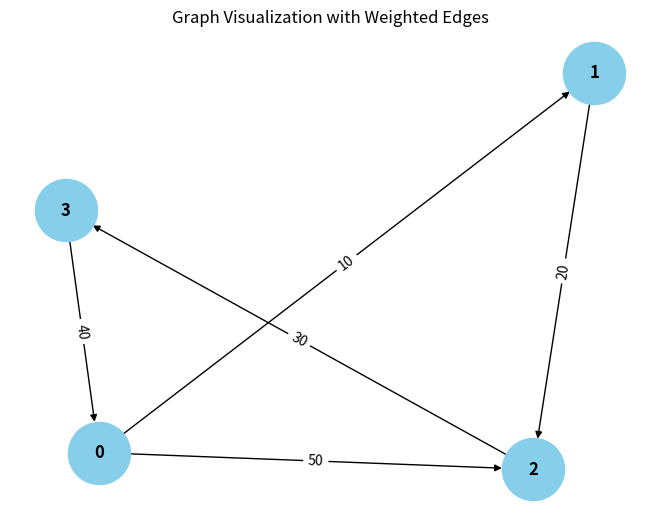

Generate this figure with matplotlib: (Note: this script raises an exception after producing the figure.)
from collections import defaultdict

# ---------------------------
# WeightedGraph Class
# ---------------------------
class WeightedGraph:
    def __init__(self, vertices):
        self.vertices = vertices
        self.adj_list = {i: [] for i in range(vertices)}  # Adjacency list for the graph
        self.edges = []  # List to store the edges (u, v, weight)

    def add_edge(self, u, v, weight):
        """Add a single edge to the graph."""
        if (u, v, weight) not in self.edges:
            self.edges.append((u, v, weight))
            self.adj_list[u].append((v, weight))

    def add_multiple_edges(self, edges):
        """Add multiple edges at once."""
        for u, v, weight in edges:
            self.add_edge(u, v, weight)

    def get_edges(self):
        """Return all edges in the graph."""
        return self.edges

    def print_edges(self):
        """Print the edges of the graph."""
        print("Edges in the graph:")
        for u, v, weight in self.edges:
            print(f"{u} -> {v} (Weight: {weight})")

    def print_adj_list(self):
        """Print the adjacency list of the graph."""
        print("Adjacency List of the graph:")
        for u in self.adj_list:
            print(f"{u} -> {self.adj_list[u]}")

    def is_cyclic_directed(self):
        """Detect if there is a cycle in a directed graph using DFS."""
        visited = [False] * self.vertices
        rec_stack = [False] * self.vertices

        def dfs(v):
            visited[v] = True
            rec_stack[v] = True
            for neighbor, _ in self.adj_list[v]:
                if nTrue and dfs(neighbor):
                    return True
                elif rec_stack[neighbor]:
                    return True
            rec_stack[v] = False
            return False

        for node in range(self.vertices):
            if not visited[node]:
                if dfs(node):
                    return True
        return False

    def is_cyclic_undirected(self):
        """Detect if there is a cycle in an undirected graph using DFS."""
        visited = [False] * self.vertices

        def dfs(v, parent):
            visited[v] = True
            for neighbor, _ in self.adj_list[v]:
                if not visited[neighbor]:
                    if dfs(neighbor, v):
                        return True
                elif parent != neighbor:
                    return True
            return False

        for node in range(self.vertices):
            if not visited[node]:
                if dfs(node, -1):
                    return True
        return False

    def is_negative_cycle(self):
        """Detect if there is a negative cycle using Bellman-Ford."""
        dist = [float("inf")] * self.vertices
        dist[0] = 0  # Start from node 0

        for _ in range(self.vertices - 1):
            for u, v, weight in self.edges:
                if dist[u] != float("inf") and dist[u] + weight < dist[v]:
                    dist[v] = dist[u] + weight

        for u, v, weight in self.edges:
            if dist[u] != float("inf") and dist[u] + weight < dist[v]:
                return True  # Negative cycle detected
        return False

    def reset_graph(self):
        """Reset the graph to its empty state."""
        self.edges = []  # Clear all edges
        self.adj_list = {i: [] for i in range(self.vertices)}  # Reset adjacency list for each vertex

    def union(self, parent, u, v):
        """Union-find helper function."""
        root_u = self.find_parent(parent, u)
        root_v = self.find_parent(parent, v)
        if root_u != root_v:
            parent[root_u] = root_v

    def find_parent(self, parent, v):
        """Find the root of the node using path compression."""
        if parent[v] == -1:
            return v
        parent[v] = self.find_parent(parent, parent[v])
        return parent[v]

    def is_cyclic_undirected_union_find(self):
        """Detect cycles in an undirected graph using Union-Find."""
        parent = [-1] * self.vertices

        for u, v, _ in self.edges:
            x = self.find_parent(parent, u)
            y = self.find_parent(parent, v)

            if x == y:
                return True
            self.union(parent, x, y)
        return False

    # ---------------------------
    # Helper functions for testing
    # ---------------------------

    def reset_graph_helper(self):
        """Reset the graph to an empty state for testing."""
        self.edges = []
        self.adj_list = defaultdict(list)

    def get_edges_helper(self):
        """Return all edges for testing."""
        return self.edges

    def add_multiple_edges_helper(self, edges):
        """Add multiple edges for testing."""
        for edge in edges:
            self.add_edge(*edge)

# ---------------------------
# Helper Class for Cycle Test Results
# ---------------------------
class CycleDetectionResults:
    def __init__(self):
        self.directed_cycle_detected = False
        self.undirected_cycle_detected = False
        self.negative_cycle_detected = False

# ---------------------------
# Additional Functionalities
# ---------------------------

class GraphRenderer:
    def __init__(self, graph):
        """Initialize the renderer for visualizing the graph."""
        self.graph = graph

    def render_edges(self):
        """Render the edges of the graph."""
        print("\nRendering edges of the graph:")
        for u, v, weight in self.graph.get_edges():
            print(f"{u} -> {v} (Weight: {weight})")

    def render_adj_list(self):
        """Render the adjacency list of the graph."""
        print("\nRendering adjacency list:")
        self.graph.print_adj_list()

    def render_summary(self):
        """Render a summary of the graph."""
        print("\nGraph summary:")
        print(f"Total vertices: {self.graph.vertices}")
        print(f"Total edges: {len(self.graph.get_edges())}")
        print(f"Is cyclic (directed): {self.graph.is_cyclic_directed()}")
        print(f"Is cyclic (undirected): {self.graph.is_cyclic_undirected()}")
        print(f"Has negative cycle: {self.graph.is_negative_cycle()}")

import matplotlib.pyplot as plt
import networkx as nx

class WeightedGraphVisualization:
    def __init__(self, graph):
        """Initialize the visualization of weighted graph."""
        self.graph = graph

    def visualize(self):
        """Visualize the graph with weighted edges using networkx and matplotlib."""
        G = nx.DiGraph()  # Using DiGraph for directed graph visualization

        # Add edges to the networkx graph
        for u, v, weight in self.graph.get_edges():
            G.add_edge(u, v, weight=weight)

        # Draw the graph
        pos = nx.spring_layout(G)  # Layout for node positioning
        edge_labels = nx.get_edge_attributes(G, 'weight')

        # Draw nodes, edges, and labels
        nx.draw(G, pos, with_labels=True, node_color='skyblue', node_size=2000, font_size=12, font_weight='bold')
        nx.draw_networkx_edge_labels(G, pos, edge_labels=edge_labels)

        # Display the plot
        plt.title("Graph Visualization with Weighted Edges")
        plt.show()


# ---------------------------
# Main Program
# ---------------------------

class WeightedGraphHandler:
    def __init__(self, vertices):
        """Initialize the graph handler."""
        self.graph = WeightedGraph(vertices)
        self.renderer = GraphRenderer(self.graph)
        self.visualizer = WeightedGraphVisualization(self.graph)

    def add_edges(self, edges):
        """Add edges to the graph."""
        for edge in edges:
            self.graph.add_edge(*edge)

    def render_graph(self):
        """Render the graph using the renderer."""
        self.renderer.render_edges()
        self.renderer.render_adj_list()

    def visualize_graph(self):
        """Visualize the graph using the visualizer."""
        self.visualizer.visualize()

    def cycle_detection_summary(self):
        """Print the cycle detection summary."""
        print("\nCycle detection summary:")
        print(f"Directed cycle detected: {self.graph.is_cyclic_directed()}")
        print(f"Undirected cycle detected: {self.graph.is_cyclic_undirected()}")
        print(f"Negative cycle detected: {self.graph.is_negative_cycle()}")

# ---------------------------
# Extended Graph Operations
# ---------------------------

class GraphCycleAnalysis:
    def __init__(self, graph):
        """Initialize cycle analysis on the graph."""
        self.graph = graph
        self.results = CycleDetectionResults()

    def analyze_cycles(self):
        """Analyze different types of cycles in the graph."""
        self.results.directed_cycle_detected = self.graph.is_cyclic_directed()
        self.results.undirected_cycle_detected = self.graph.is_cyclic_undirected()
        self.results.negative_cycle_detected = self.graph.is_negative_cycle()

    def print_analysis(self):
        """Print the analysis results."""
        print(f"Directed cycle detected: {self.results.directed_cycle_detected}")
        print(f"Undirected cycle detected: {self.results.undirected_cycle_detected}")
        print(f"Negative cycle detected: {self.results.negative_cycle_detected}")

# ---------------------------
# Main Function
# ---------------------------

if __name__ == "__main__":
    # Create a graph with 4 vertices (0, 1, 2, 3)
    graph_handler = WeightedGraphHandler(4)

    # Add some sample edges (u, v, weight)
    edges = [
        (0, 1, 10),  # Edge from 0 to 1 with weight 10
        (1, 2, 20),  # Edge from 1 to 2 with weight 20
        (2, 3, 30),  # Edge from 2 to 3 with weight 30
        (3, 0, 40),  # Edge from 3 to 0 with weight 40 (creates a directed cycle: 0 -> 1 -> 2 -> 3 -> 0)
        (0, 2, 50)  # Edge from 0 to 2 with weight 50
    ]

    # Add edges to the graph
    graph_handler.add_edges(edges)

    # Render the graph's edges and adjacency list
    graph_handler.render_graph()

    # Visualize the graph
    graph_handler.visualize_graph()

    # Detect and print the cycle results
    graph_handler.cycle_detection_summary()

    # Analyze cycles in detail
    cycle_analysis = GraphCycleAnalysis(graph_handler.graph)
    cycle_analysis.analyze_cycles()
    cycle_analysis.print_analysis()
